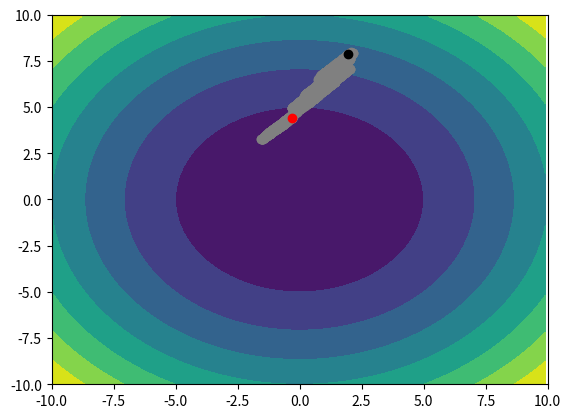

Write Python code to recreate this figure.
#Author: Vignesh Sathyaseelan
#Email: vsathyas@purdue.edu

import numpy as np,copy,os
import matplotlib.pyplot as plt

def main():
    #this function returns the energy and force on a particle from a harmonic potential
    #potential = lambda x: (0.005)*(np.sin(x[0]) + np.sin(x[1])) + (0.05)*(x[0]**2 + x[1]**2)
    potential = lambda x: x[0]**2 + x[1]**2
    grad_p = lambda x,func,h=0.01: -1*np.array([(func([x[0]+h,x[1]])-func([x[0]-h,x[1]]))/2*h, (func([x[0],x[1]+h])-func([x[0],x[1]-h]))/2*h])

    times,positions,velocities = lvd(potential=potential,gradient=grad_p,initial_position=[2,8],gamma=10,T=3*(10**20)\
                                     ,max_time=10**4,dt=0.1,save_frequency=10)


    plot_PES(potential=potential,xmin=-10,xmax=10,positions=positions)

    return

#this is step A
def position_update(x,v,dt):
    x_new = x + v*dt/2.
    return x_new

#this is step B
def velocity_update(v,F,dt):
    v_new = v + F*dt/2.
    return v_new

def random_velocity_update(v,gamma,T,dt):
    kB = 1.380649 * (10**-23)
    R = np.random.normal()
    c1 = np.exp(-gamma*dt)
    c2 = np.sqrt(1-c1**2)*np.sqrt(kB*T)
    v_new = c1*v + R*c2
    return v_new

def lvd(potential, gradient, gamma, T, initial_position=None, initial_velocity=None, max_time=1000, dt = 0.01, save_frequency=10):

    try: os.remove('out.txt')
    except: pass

    with open('out.txt','a') as f:
        f.write('time\tX\tY\n')

    t = 0
    step_number = 0
    positions = []
    velocities = []
    save_times=[]

    if initial_position: x = initial_position
    else: x = np.random.normal(10,size=2)

    if initial_velocity: v = initial_velocity
    else: v = np.random.normal(size=2)
    
    while t<max_time:
        
        # B
        potential_energy, force = potential(x),gradient(x,potential)
        v = velocity_update(v,force,dt)
        
        #A
        x = position_update(x,v,dt)

        #O
        v = random_velocity_update(v,gamma,T,dt)
        
        #A
        x = position_update(x,v,dt)
        
        # B
        potential_energy, force = potential(x),gradient(x,potential)
        v = velocity_update(v,force,dt)


        if step_number%save_frequency == 0:
            positions += [x]
            velocities += [v]
            save_times += [t]

            with open('out.txt','a') as f:
                f.write(f'{t:.3f}\t{x[0]:.3f}\t{x[1]:.3f}\n')
        
        t += dt
        step_number += 1
    
    return save_times, np.array(positions), np.array(velocities)

def plot_PES(potential,xmin,xmax,positions,spacing=0.1,outname='out'):
    
    plt.figure(dpi=250)
    plt.xlim(-xmax,xmax)
    plt.ylim(-xmax,xmax)
    grid_x,grid_y = np.meshgrid(np.arange(-xmax,xmax,spacing), np.arange(-xmax,xmax,spacing))
    plt.contourf(grid_x, grid_y, potential([grid_x,grid_y]))
  
    plt.scatter(positions[:,0],positions[:,1],color='grey')
    
    plt.scatter(positions[0,0],positions[0,1],color='black')
    plt.scatter(positions[-1,0],positions[-1,1],color='red')
    plt.savefig(f'{outname}.png')

    return

if __name__ == '__main__':
    main()
